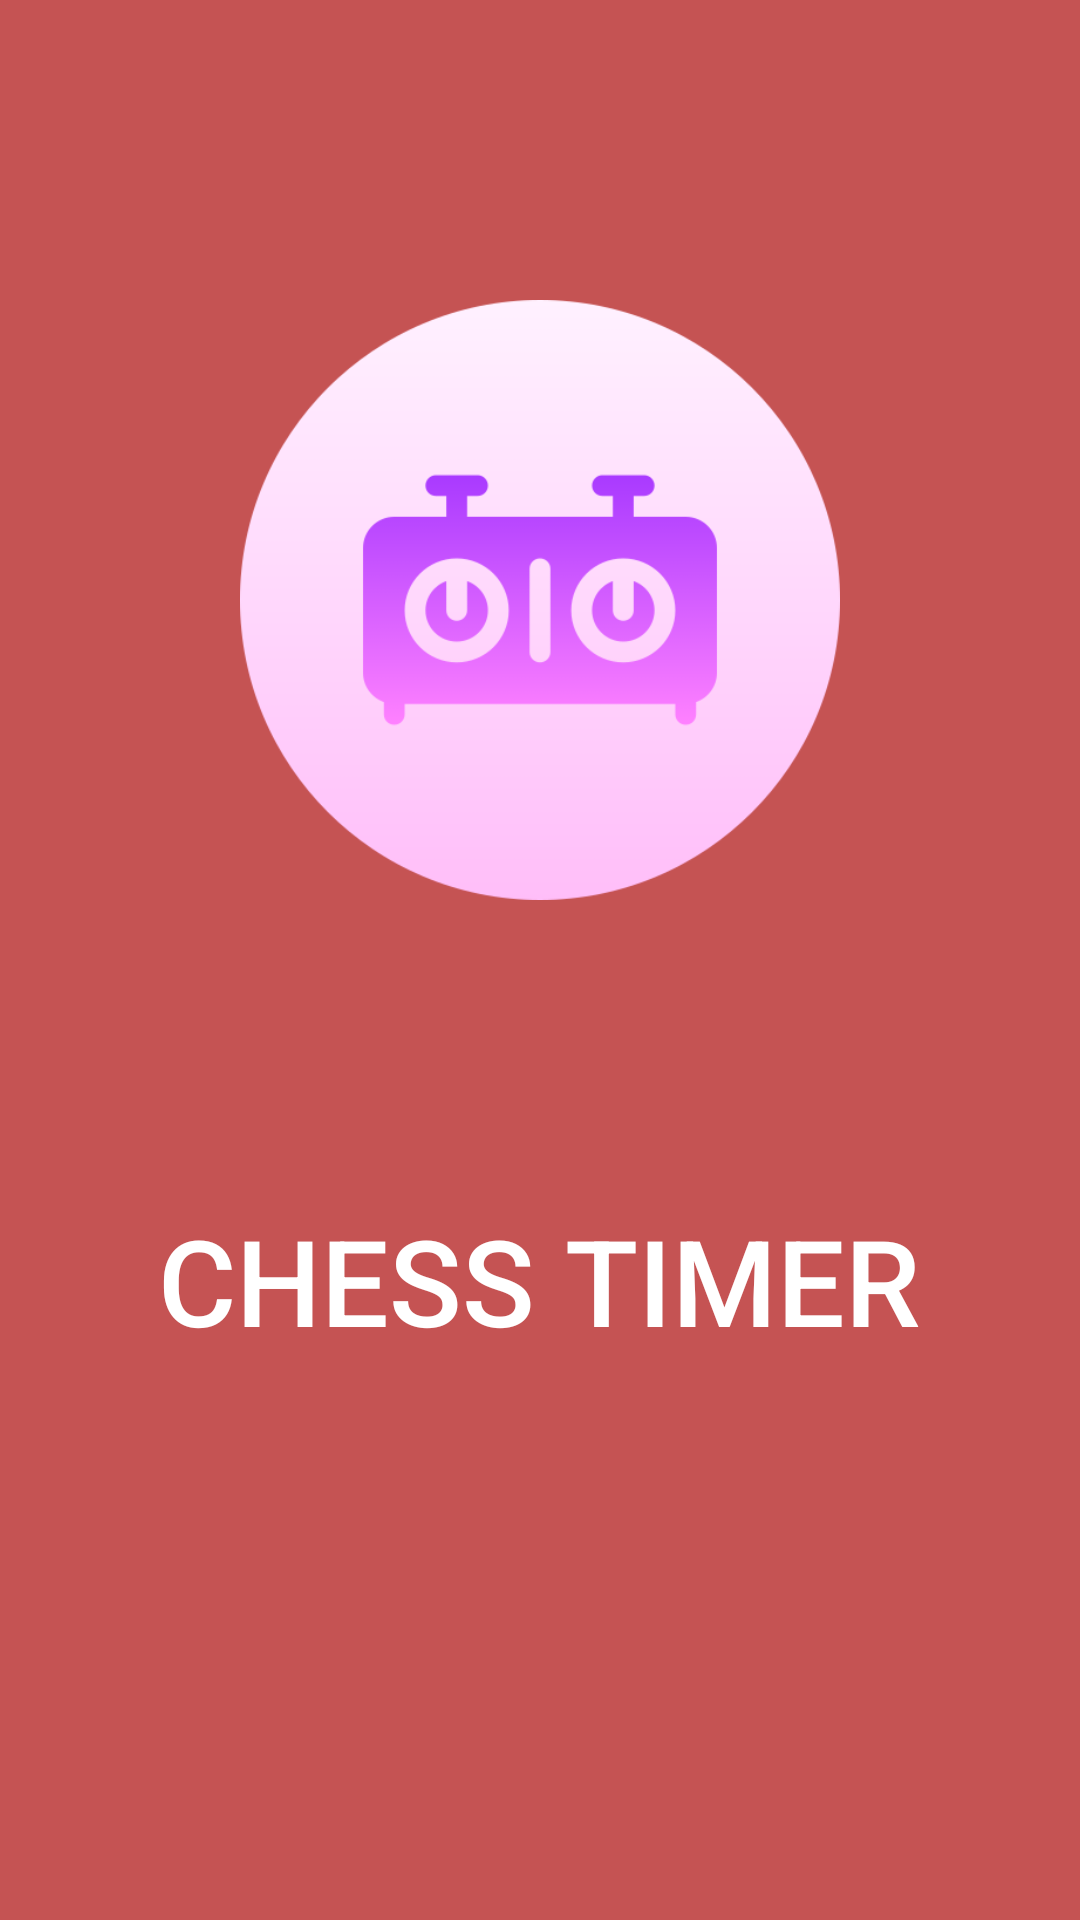

Produce the Android XML layout that renders to this screen, including the resource entries it uses.
<!-- AndroidManifest.xml: application theme Theme.HChessClock -->
<!-- res/layout/activity_splash.xml -->
<?xml version="1.0" encoding="utf-8"?>
<LinearLayout xmlns:android="http://schemas.android.com/apk/res/android"
    xmlns:tools="http://schemas.android.com/tools"
    android:layout_width="match_parent"
    android:layout_height="match_parent"
    android:background="#C55353"
    android:gravity="center_horizontal"
    android:orientation="vertical"
    tools:context=".SplashActivity">

    <ImageView
        android:layout_width="200dp"
        android:layout_height="200dp"
        android:layout_marginTop="100dp"
        android:src="@drawable/chesssssclock" />

    <TextView
        style="@style/TextAppearance.AppCompat.Widget.Button.Borderless.Colored"
        android:layout_width="wrap_content"
        android:layout_height="wrap_content"
        android:layout_marginTop="100dp"
        android:text="Chess timer"
        android:textColor="#ffffff"
        android:textSize="40sp" />

</LinearLayout>
<!-- resources referenced by this layout -->
<resources>
  <!-- drawable chesssssclock: png bitmap (drawable, 21631 bytes) -->
  <style name="Theme.HChessClock" parent="Theme.MaterialComponents.DayNight.NoActionBar">
          
          <item name="colorPrimary">@color/theme_two_main</item>
          <item name="colorPrimaryVariant">@color/theme_two_secondary</item>
          <item name="colorOnPrimary">@color/white</item>
          
          <item name="android:statusBarColor" tools:targetApi="l">@color/dark_gray</item>
          
      </style>
  <color name="theme_two_main">#424242</color>
  <color name="theme_two_secondary">#f5f5f5</color>
  <color name="white">#FFFFFFFF</color>
  <color name="dark_gray">#312E2B</color>
</resources>
